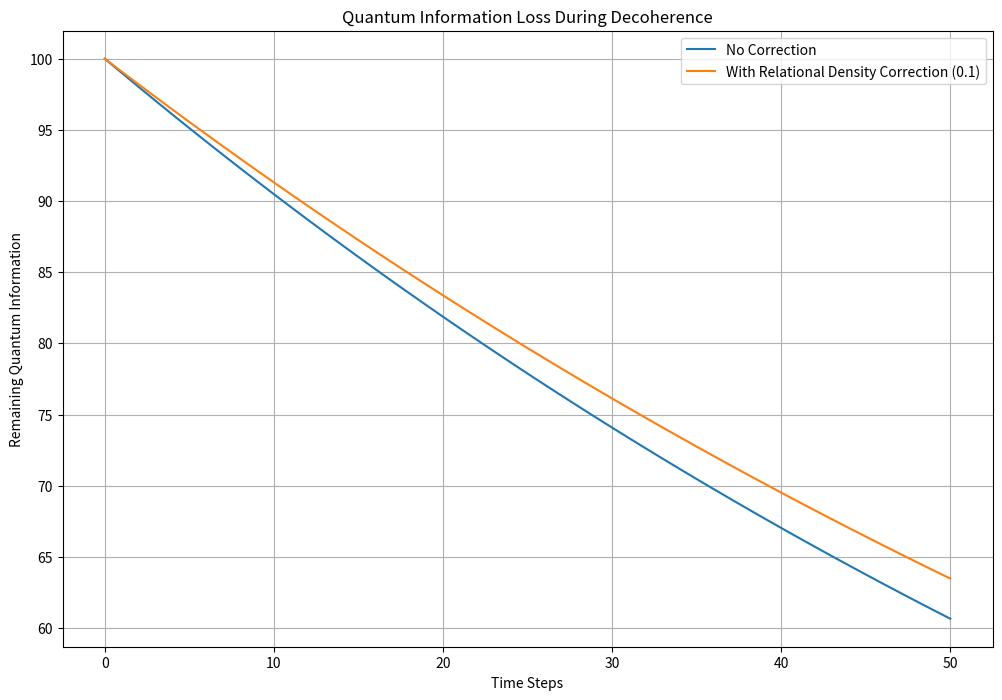

Recreate this plot in Python.

import numpy as np
import matplotlib.pyplot as plt

# Function to simulate quantum information loss during decoherence
def simulate_information_loss(initial_information, time_steps, coherence_time, relational_density_correction=0):
    decay_rate = 1 / (coherence_time * (1 + relational_density_correction))
    information = [initial_information]

    for t in range(time_steps):
        remaining_info = information[-1] * np.exp(-decay_rate)
        information.append(remaining_info)

    return np.array(information)

# Parameters for the simulation
initial_information = 100  # Assume 100 units of quantum information (e.g., qubits)
time_steps = 50
base_coherence_time = 100  # ms, typical coherence time for trapped ions

# Simulate information loss for no correction and with relational density correction
info_loss_no_correction = simulate_information_loss(initial_information, time_steps, base_coherence_time)
info_loss_with_correction = simulate_information_loss(initial_information, time_steps, base_coherence_time, relational_density_correction=0.1)

# Plot the information loss
plt.figure(figsize=(12, 8))
plt.plot(info_loss_no_correction, label="No Correction")
plt.plot(info_loss_with_correction, label="With Relational Density Correction (0.1)")
plt.title("Quantum Information Loss During Decoherence")
plt.xlabel("Time Steps")
plt.ylabel("Remaining Quantum Information")
plt.legend()
plt.grid(True)
plt.show()
